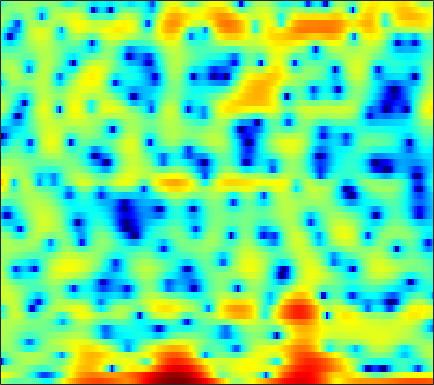

The table this chart was drawn from, first rows:
1.7435, 1.1449, 0.38126, -0.27371, -0.71162, -1.188, -1.4847, -1.5803, -1.5582, -1.415, -1.3217, -1.2474, -1.2419, -1.3297, -1.4627, -1.7623, -2.2076, -2.6527, -3.3948, -4.198, -4.9761, -5.3383, -5.189, -4.1749
5.195, 4.88, 4.444, 3.99, 3.645, 3.163, 2.643, 2.224, 1.61, 0.9186, 0.1276, -0.5618, -1.622, -2.89, -3.993, -5.721, -7.763, -9.485, -11.86, -13.73, -14.2, -13.69, -12.54, -11.15
0.8262, 0.7889, 0.8278, 0.9407, 1.035, 1.151, 1.221, 1.221, 1.146, 0.9726, 0.6872, 0.3917, -0.09949, -0.6889, -1.174, -1.847, -2.498, -2.925, -3.316, -3.482, -3.392, -3.187, -2.757, -2.189
-18.86, -12.3, -7.664, -4.789, -3.22, -1.634, -0.4646, 0.2037, 0.8733, 1.355, 1.664, 1.802, 1.893, 1.891, 1.848, 1.728, 1.55, 1.387, 1.131, 0.8557, 0.5418, 0.2851, -0.08489, -0.4659
-2.61, -2.224, -1.569, -0.8641, -0.354, 0.2566, 0.7533, 1.05, 1.341, 1.538, 1.651, 1.699, 1.739, 1.772, 1.785, 1.792, 1.772, 1.731, 1.624, 1.426, 1.098, 0.7418, 0.06707, -0.9027
0.4662, 0.6419, 0.7798, 0.8034, 0.7374, 0.5231, 0.1419, -0.2642, -0.9706, -1.859, -2.901, -3.702, -4.567, -4.876, -4.648, -3.849, -2.781, -1.972, -1.002, -0.2134, 0.3878, 0.7214, 1.025, 1.19
1.556, 1.564, 1.458, 1.22, 0.9387, 0.4076, -0.3275, -1.04, -2.245, -3.823, -5.888, -7.824, -10.77, -12.49, -11.38, -8.493, -5.9, -4.33, -2.66, -1.373, -0.3777, 0.2255, 0.8831, 1.405
1.852, 1.786, 1.634, 1.398, 1.167, 0.7871, 0.3257, -0.06542, -0.6465, -1.254, -1.843, -2.237, -2.638, -2.821, -2.811, -2.61, -2.245, -1.907, -1.433, -0.9778, -0.5659, -0.2927, 0.0276, 0.2908
2.16, 2.065, 1.925, 1.765, 1.629, 1.417, 1.176, 0.9745, 0.6836, 0.3822, 0.08994, -0.1172, -0.3543, -0.5329, -0.6288, -0.7011, -0.717, -0.7123, -0.7012, -0.6958, -0.7168, -0.7684, -0.8835, -1.068
1.974, 1.891, 1.894, 1.962, 2.027, 2.078, 2.056, 1.973, 1.772, 1.478, 1.118, 0.8303, 0.4446, 0.1128, -0.08976, -0.2603, -0.3329, -0.3378, -0.3219, -0.3186, -0.3861, -0.5415, -0.9359, -1.602
-2.855, -2.345, -0.724, 0.9031, 1.853, 2.697, 3.09, 3.121, 2.837, 2.189, 1.209, 0.3009, -1.058, -2.351, -3.042, -3.264, -2.774, -2.132, -1.171, -0.3104, 0.3326, 0.6417, 0.8199, 0.6759
-4.96, -3.964, -1.489, 0.5944, 1.715, 2.61, 2.912, 2.767, 2.103, 0.859, -1.05, -3.012, -6.665, -12.43, -20.07, -17.98, -11.49, -8.763, -6.103, -4.012, -2.298, -1.173, 0.0617, 1.003
2.033, 2.266, 2.606, 2.908, 3.045, 3.053, 2.802, 2.409, 1.578, 0.4099, -1.146, -2.522, -4.625, -6.925, -8.756, -11.38, -14.69, -17.78, -17.47, -11.81, -7.53, -5.144, -2.735, -1.004
3.242, 3.397, 3.48, 3.437, 3.325, 3.045, 2.624, 2.213, 1.524, 0.6887, -0.3125, -1.154, -2.388, -3.741, -4.811, -6.275, -7.543, -8.12, -7.941, -6.749, -5.112, -3.853, -2.386, -1.268
3.209, 3.131, 2.925, 2.628, 2.345, 1.917, 1.434, 1.051, 0.5179, -0.03741, -0.5933, -1.009, -1.547, -2.021, -2.325, -2.643, -2.789, -2.77, -2.557, -2.175, -1.659, -1.222, -0.6879, -0.2688
3.004, 2.583, 1.918, 1.15, 0.5369, -0.2705, -1.005, -1.472, -1.944, -2.271, -2.47, -2.567, -2.639, -2.651, -2.603, -2.433, -2.161, -1.864, -1.38, -0.817, -0.2046, 0.2323, 0.7513, 1.182
2.556, 1.726, 0.3419, -1.391, -2.911, -5.148, -7.184, -8.054, -7.991, -7.196, -6.452, -6.088, -5.867, -5.848, -5.835, -5.594, -4.931, -4.166, -2.913, -1.572, -0.3105, 0.5237, 1.509, 2.319
1.923, 1.023, -0.5604, -2.695, -4.819, -8.64, -13.83, -16.15, -12.99, -10.03, -8.628, -8.335, -8.927, -10.75, -13.34, -19.44, -17.01, -11.66, -7.011, -3.856, -1.576, -0.2258, 1.243, 2.39
1.316, 0.9578, 0.2763, -0.6304, -1.413, -2.486, -3.414, -3.933, -4.346, -4.583, -4.829, -5.141, -5.788, -6.687, -7.411, -7.997, -7.516, -6.497, -4.76, -3.062, -1.58, -0.5981, 0.5329, 1.489
0.8258, 1.033, 1.096, 0.9628, 0.7842, 0.4685, 0.1326, -0.1172, -0.4353, -0.7474, -1.046, -1.274, -1.583, -1.881, -2.065, -2.229, -2.273, -2.225, -2.087, -1.916, -1.701, -1.498, -1.164, -0.6876
1.151, 1.512, 1.785, 1.886, 1.872, 1.767, 1.598, 1.464, 1.284, 1.127, 0.983, 0.8839, 0.7479, 0.5831, 0.4344, 0.1644, -0.2382, -0.6582, -1.419, -2.466, -3.832, -5.044, -6.495, -6.705
1.764, 1.913, 1.959, 1.854, 1.681, 1.385, 1.045, 0.8128, 0.5975, 0.551, 0.6724, 0.8445, 1.121, 1.365, 1.46, 1.433, 1.16, 0.7495, -0.1605, -1.584, -3.778, -6.116, -10.28, -12.04
0.8932, 0.7822, 0.4681, -0.08668, -0.6649, -1.666, -2.907, -3.937, -5.057, -5.204, -4.095, -2.835, -1.176, 0.211, 1.012, 1.76, 2.163, 2.26, 2.117, 1.702, 1.103, 0.621, 0.05897, -0.1913
-2.161, -2.423, -2.938, -3.649, -4.35, -5.671, -7.679, -9.991, -15.14, -18.67, -11.13, -7.259, -3.747, -1.338, 0.007087, 1.34, 2.25, 2.704, 3.075, 3.219, 3.2, 3.094, 2.893, 2.63
-6.458, -7.052, -7.774, -8.14, -8.178, -8.019, -7.791, -7.584, -7.135, -6.304, -4.991, -3.793, -2.154, -0.6481, 0.3332, 1.434, 2.276, 2.747, 3.188, 3.438, 3.515, 3.466, 3.291, 2.967
-10.6, -13.32, -18.83, -20.34, -15.75, -11.33, -8.466, -6.88, -5.176, -3.734, -2.442, -1.552, -0.4495, 0.5405, 1.2, 1.938, 2.526, 2.868, 3.18, 3.335, 3.335, 3.251, 3.003, 2.627
-7.269, -8.523, -9.935, -10.09, -9.236, -7.488, -5.688, -4.481, -3.072, -1.866, -0.8212, -0.1343, 0.6772, 1.365, 1.8, 2.269, 2.614, 2.791, 2.917, 2.918, 2.8, 2.63, 2.293, 1.849
-1.858, -2.265, -2.678, -2.869, -2.823, -2.523, -2.035, -1.579, -0.9183, -0.2535, 0.3745, 0.8092, 1.305, 1.703, 1.926, 2.143, 2.249, 2.255, 2.184, 2.024, 1.774, 1.511, 1.093, 0.5455
2.06, 1.581, 0.9188, 0.2904, -0.09649, -0.441, -0.5267, -0.4014, -0.03777, 0.4506, 0.9406, 1.26, 1.555, 1.699, 1.706, 1.607, 1.411, 1.229, 0.954, 0.6412, 0.2854, -0.01078, -0.4758, -1.051
5.499, 4.665, 3.246, 1.481, -0.07364, -2.1, -3.071, -2.616, -1.157, 0.3159, 1.366, 1.839, 2.068, 1.868, 1.49, 0.7137, -0.1624, -0.7467, -1.308, -1.621, -1.835, -2.01, -2.428, -2.909
7.66, 6.723, 5.013, 2.547, -0.01795, -4.932, -9.08, -6.014, -1.717, 0.7636, 2.069, 2.45, 2.307, 1.409, 0.1901, -2.309, -6.124, -9.734, -11.07, -8.03, -6.109, -5.748, -6.372, -8.297
5.879, 5.389, 4.528, 3.488, 2.68, 1.72, 1.157, 1.054, 1.202, 1.441, 1.512, 1.362, 0.793, -0.2661, -1.441, -3.514, -6.092, -7.869, -8.728, -7.95, -7.134, -7.062, -7.751, -9.405
3.293, 3.219, 3.005, 2.721, 2.479, 2.156, 1.88, 1.701, 1.47, 1.234, 0.9413, 0.6709, 0.1825, -0.4264, -0.9603, -1.716, -2.431, -2.899, -3.347, -3.558, -3.69, -3.767, -3.893, -3.936
0.8277, 1.008, 1.174, 1.247, 1.244, 1.192, 1.073, 0.9416, 0.7451, 0.4945, 0.2126, -0.01712, -0.3237, -0.5975, -0.7781, -0.9673, -1.08, -1.12, -1.108, -1.051, -0.9705, -0.8849, -0.8024, -0.7039
-1.542, -1.191, -0.7886, -0.4793, -0.3003, -0.1563, -0.1406, -0.2107, -0.4139, -0.738, -1.146, -1.47, -1.813, -1.985, -1.934, -1.632, -1.135, -0.6803, -0.06181, 0.4865, 0.9611, 1.234, 1.511, 1.644
-4.51, -4.06, -3.418, -2.732, -2.25, -1.761, -1.479, -1.446, -1.723, -2.351, -3.39, -4.428, -6.028, -7.148, -6.897, -5.132, -2.907, -1.399, 0.2823, 1.595, 2.561, 3.076, 3.533, 3.725
-11.45, -10.98, -9.202, -7.071, -5.728, -4.342, -3.465, -3.143, -3.137, -3.683, -4.899, -6.422, -9.738, -14.77, -14.26, -8.212, -3.888, -1.582, 0.6799, 2.337, 3.512, 4.14, 4.651, 4.848
-22.24, -21.94, -15.29, -11.11, -9.053, -7.134, -5.917, -5.329, -4.816, -4.62, -4.649, -4.739, -4.797, -4.543, -4.004, -2.799, -1.3, -0.1506, 1.246, 2.406, 3.3, 3.798, 4.214, 4.356
-10.31, -10.29, -9.821, -9.142, -8.603, -8.021, -7.515, -7.138, -6.657, -6.071, -5.387, -4.807, -3.959, -3.03, -2.272, -1.232, -0.176, 0.5771, 1.519, 2.309, 2.917, 3.24, 3.513, 3.589
-5.178, -5.583, -6.228, -6.982, -7.655, -8.73, -9.785, -10.3, -10.32, -9.306, -7.691, -6.366, -4.678, -3.113, -2.016, -0.701, 0.4458, 1.191, 2.018, 2.64, 3.057, 3.214, 3.271, 3.148
-0.6632, -1.435, -2.725, -4.396, -6.015, -8.893, -13.42, -19.59, -29.01, -15.37, -10.31, -7.785, -5.188, -3.009, -1.609, 0.04546, 1.408, 2.256, 3.102, 3.639, 3.853, 3.795, 3.413, 2.723
2.636, 1.827, 0.5537, -1.01, -2.4, -4.476, -6.757, -8.266, -9.588, -9.783, -9.078, -8.092, -6.109, -3.764, -2.028, 0.0517, 1.778, 2.783, 3.763, 4.321, 4.421, 4.205, 3.424, 1.979
2.716, 2.127, 1.208, 0.112, -0.8087, -2.239, -3.883, -5.353, -7.615, -10.88, -16.83, -23.8, -13.82, -7.592, -4.537, -1.609, 0.485, 1.639, 2.722, 3.339, 3.532, 3.394, 2.878, 1.946
0.7474, 0.5145, 0.1533, -0.3055, -0.7519, -1.506, -2.456, -3.317, -4.65, -6.139, -7.322, -7.539, -6.487, -4.554, -3.043, -1.245, 0.1963, 1.048, 1.875, 2.351, 2.532, 2.473, 2.205, 1.787
-2.647, -2.153, -1.472, -0.9486, -0.7259, -0.6198, -0.7178, -0.8816, -1.209, -1.489, -1.629, -1.577, -1.263, -0.7203, -0.1921, 0.5329, 1.207, 1.62, 2.019, 2.207, 2.146, 1.963, 1.5, 0.8761
-8.404, -5.354, -2.686, -1.008, -0.1641, 0.5431, 0.8913, 0.9807, 0.9595, 0.8499, 0.7201, 0.671, 0.7065, 0.9031, 1.138, 1.548, 1.972, 2.247, 2.469, 2.489, 2.219, 1.802, 0.9141, -0.4386
-3.796, -2.342, -0.6513, 0.6123, 1.284, 1.818, 2.01, 1.939, 1.626, 1.055, 0.3376, -0.2147, -0.7652, -0.8457, -0.554, 0.2099, 1.11, 1.725, 2.324, 2.579, 2.461, 2.063, 1.122, -0.4106
0.6852, 1.083, 1.607, 2.042, 2.246, 2.318, 2.111, 1.742, 0.878, -0.4928, -2.572, -4.832, -9.152, -12.22, -8.973, -4.481, -1.488, 0.03854, 1.439, 2.225, 2.511, 2.439, 1.968, 1.137
1.013, 1.219, 1.443, 1.572, 1.58, 1.473, 1.168, 0.779, -0.001753, -1.115, -2.666, -4.111, -6.086, -6.792, -5.834, -3.584, -1.463, -0.2046, 1.031, 1.828, 2.226, 2.319, 2.154, 1.732
-0.5125, -0.3759, -0.2526, -0.2101, -0.2142, -0.2674, -0.3767, -0.491, -0.696, -0.9662, -1.263, -1.443, -1.56, -1.406, -1.088, -0.4533, 0.2801, 0.8264, 1.415, 1.836, 2.056, 2.08, 1.948, 1.625
-2.268, -2.367, -2.573, -2.739, -2.782, -2.73, -2.518, -2.278, -1.893, -1.49, -1.057, -0.7244, -0.2608, 0.2152, 0.5927, 1.079, 1.526, 1.811, 2.115, 2.282, 2.305, 2.207, 1.959, 1.574
-3.714, -4.551, -5.816, -6.893, -7.306, -7.045, -6.097, -5.19, -3.937, -2.707, -1.565, -0.7853, 0.1734, 1.01, 1.547, 2.148, 2.615, 2.855, 3.059, 3.091, 2.944, 2.727, 2.261, 1.633
-3.957, -5.986, -9.843, -16.52, -24.83, -16.65, -11.4, -8.931, -6.455, -4.303, -2.402, -1.115, 0.3698, 1.596, 2.333, 3.103, 3.638, 3.905, 4.057, 4.016, 3.76, 3.427, 2.733, 1.711
-1.407, -2.976, -5.549, -8.291, -9.952, -11.11, -11.58, -11.79, -10.5, -7.439, -4.176, -2.098, 0.06909, 1.637, 2.495, 3.266, 3.7, 3.874, 3.939, 3.882, 3.719, 3.463, 2.933, 2.029
0.9923, 0.09892, -1.271, -2.894, -4.299, -6.613, -9.838, -13.18, -14.1, -8.529, -4.359, -2.17, -0.1467, 1.094, 1.592, 1.769, 1.496, 1.085, 0.5969, 0.4281, 0.734, 1.135, 1.632, 1.87
1.244, 0.9446, 0.4441, -0.2031, -0.747, -1.506, -2.166, -2.457, -2.328, -1.666, -0.7362, -0.0693, 0.5577, 0.7476, 0.5174, -0.3924, -2.208, -4.468, -9.439, -13.44, -7.457, -4.032, -1.213, 0.4979
-0.6925, -0.2994, 0.03613, 0.2332, 0.2938, 0.3272, 0.3498, 0.4087, 0.5608, 0.7629, 0.9882, 1.106, 1.134, 0.9003, 0.5062, -0.3836, -1.746, -3.042, -4.821, -5.452, -4.286, -2.898, -1.223, -0.002198
-3.284, -2.181, -1.173, -0.5112, -0.1716, 0.1538, 0.4079, 0.5817, 0.7915, 1.004, 1.19, 1.294, 1.363, 1.322, 1.209, 0.9372, 0.5597, 0.274, -0.0259, -0.1507, -0.07279, 0.08879, 0.3293, 0.4623
